The GitHub repository Kavya1245/RecycleVision contains a labelled image folder "processed" with 6 categories: cardboard, glass, metal, paper, plastic, trash. Examples follow, each with its label.

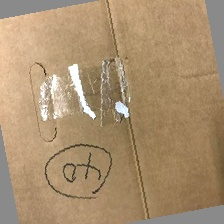
Label: cardboard

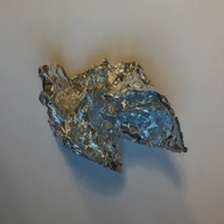
Label: metal

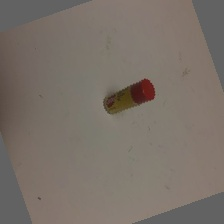
Label: trash

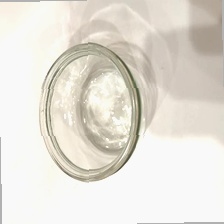
Label: glass

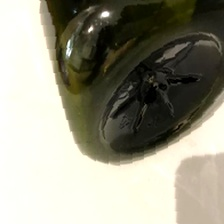
Label: plastic

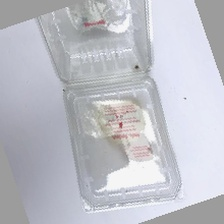
Label: plastic
